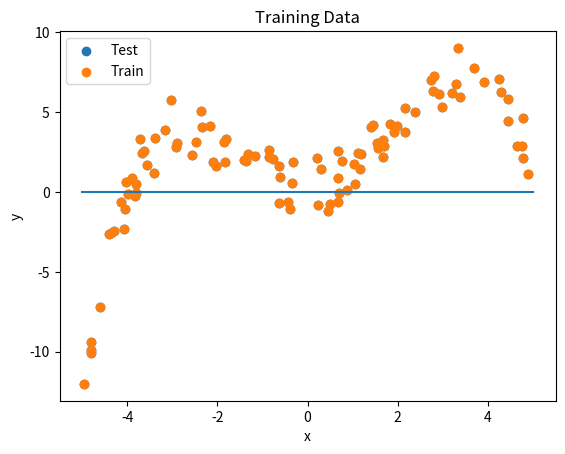

Write the Python code that produced this figure.
%matplotlib inline

import numpy as np
import matplotlib.pyplot as plt

def feature_expansion(x, deg):
    if x.ndim > 1:
        raise ValueError('x should be a 1-dimensional array')
    m = x.shape
    x_powers = [x**k for k in range(0,deg+1)]
    X = np.stack( x_powers, axis=1 )

    return X

def plot_model(X_test, theta):
    '''
    Note: uses globals x, y, x_test, which are assigned below
    when the dataset is created. Don't overwrite these variables.
    '''
    y_test = np.dot(X_test, theta)
    plt.scatter(x, y)
    plt.plot(x_test, y_test)
    plt.legend(['Test', 'Train'])

# Set random seed
np.random.seed(0)

# Create random set of m training x values between -5 and 5
m = 100
x = np.random.rand(m)*10 - 5   

# Create evenly spaced test x values (for plotting)
x_test  = np.linspace(-5, 5, 100)
m_test  = len(x_test);

# Feature expansion for training and test x values
deg = 4
X      = feature_expansion(x, deg)
X_test = feature_expansion(x_test, deg)

n = deg + 1   # total number of features including the '1' feature

# Define parameters (theta) and generate y values
theta = 0.1*np.array([1, 1, 10, 0.5, -0.5]);
y = np.dot(X, theta) + np.random.randn(m)   # polynomial plus noise

# Plot the training data
plt.scatter(x, y)
plt.title('Training Data')
plt.xlabel('x')
plt.ylabel('y')
plt.show()


def cost_function(X, y, theta):  
    '''
    Compute the cost function for a particular data set and 
    hypothesis (parameter vector)
    
    Inputs: 
        X       m x n data matrix
        y       training output (length m vector)
        theta   parameters (length n vector)
    Output:
        cost    the value of the cost function (scalar)
    '''
    
    # TODO: write correct code to compute the cost function
    cost = 0
    return cost

np.random.seed(1)

theta_random = np.random.rand(n)
theta_zeros  = np.zeros(n)
theta_ones   = np.ones(n)

print( "Cost function (random): %.2f" % cost_function(X, y, theta_random))  # prints 54523.64
print( "Cost function  (zeros): %.2f" % cost_function(X, y, theta_zeros))   # prints 845.65
print( "Cost function   (ones): %.2f" % cost_function(X, y, theta_ones))    # prints 2524681.08

def normal_equations(X, y):
    '''
    Train a linear regression model using the normal equations

    Inputs: 
        X       m x n data matrix
        y       training output (length m vector)
    Output:
        theta   parameters (length n vector)

    '''
    # TODO: write correct code to find theta using the normal equations
    m, n = X.shape
    theta = np.zeros(n)
    return theta

theta_normal_equations = normal_equations(X, y)
plot_model(X_test, theta_normal_equations)
print ("Cost function: %.2f" % cost_function(X, y, theta_normal_equations))

def gradient_descent( X, y, alpha, iters, theta=None ):
    '''
    Train a linear regression model by gradient descent

    Inputs: 
        X       m x n data matrix
        y       training output (length m vector)
        alpha   step size
        iters   number of iterations
        theta   initial parameter values (length n vector; optional)
    
    Output:
        theta      learned parameters (length n vector)
        J_history  trace of cost function value in each iteration

    '''

    m,n = X.shape
    
    if theta is None:
        theta = np.zeros(n)
    
    # For recording cost function value during gradient descent
    J_history = np.zeros(iters)

    for i in range(0, iters):
        
        # TODO: compute gradient (vectorized) and update theta
        
        # Record cost function
        J_history[i] = cost_function(X, y, theta)
        
    return theta, J_history

# TODO: write code

# TODO: your code for gradient descent with feature normalization

